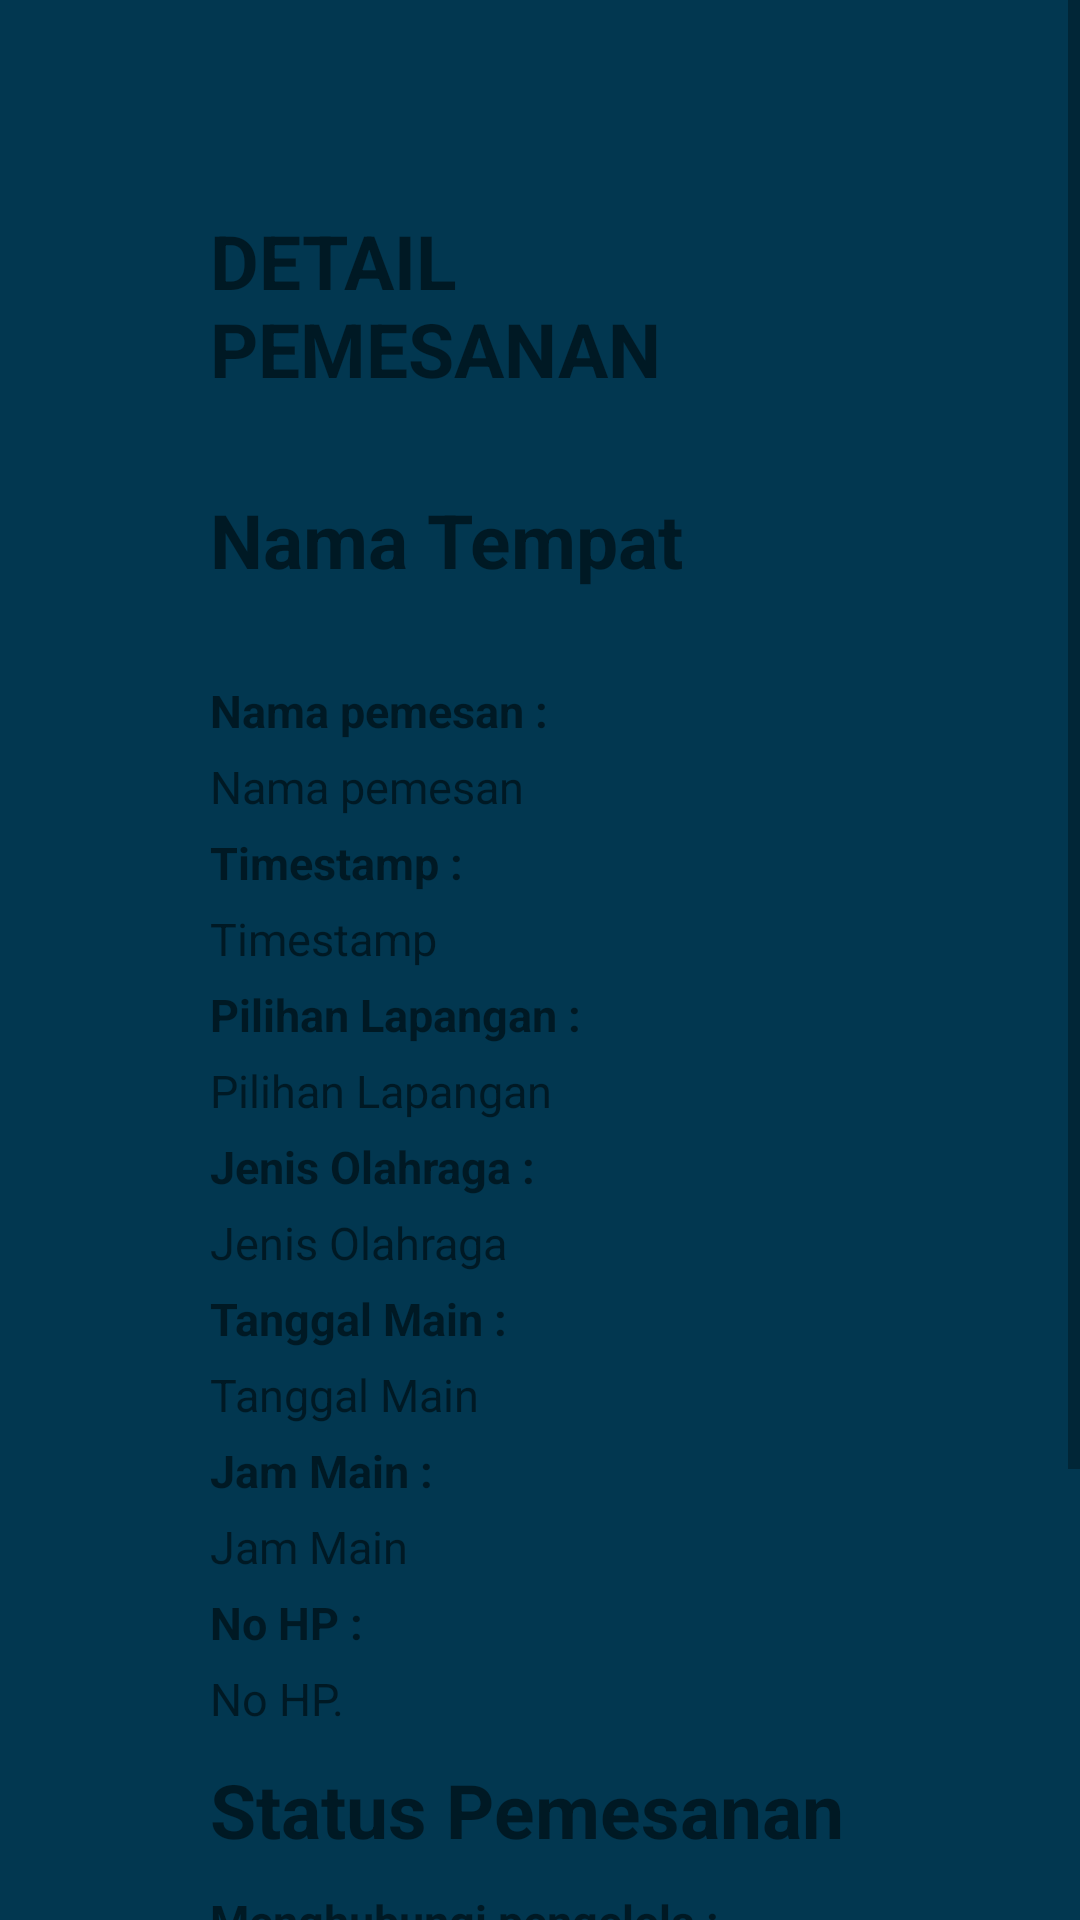

Write the Android layout XML for this screen, with the resource values it uses.
<!-- AndroidManifest.xml: application theme Theme.CobaSkripsi.NoActionBar -->
<!-- res/layout/activity_detailriwayatpengguna.xml -->
<?xml version="1.0" encoding="utf-8"?>
<ScrollView android:layout_width="match_parent"
    android:layout_height="match_parent"
    android:background="@color/darkbluetheme"
    xmlns:android="http://schemas.android.com/apk/res/android">
<LinearLayout
    xmlns:app="http://schemas.android.com/apk/res-auto"
    xmlns:tools="http://schemas.android.com/tools"
    android:layout_width="match_parent"
    android:layout_height="match_parent"
    android:background="@color/darkbluetheme"
    tools:context=".UserUI.riwayatpemesanan.DetailRiwayatPelanggan">

        <LinearLayout
            android:layout_width="match_parent"
            android:layout_height="wrap_content"
            android:layout_margin="40dp"
            android:padding="30dp"
            android:background="@drawable/button_white"
            android:orientation="vertical"
            >

            <TextView
                android:layout_width="match_parent"
                android:layout_height="wrap_content"
                android:text="DETAIL PEMESANAN"
                android:textStyle="bold"
                android:textSize="25sp"/>

            <TextView
                android:id="@+id/namatempatdetailriwayat"
                android:layout_width="match_parent"
                android:layout_height="wrap_content"
                android:text="Nama Tempat"
                android:textSize="25sp"
                android:textStyle="bold"
                android:layout_marginTop="30dp"
                />

            <TextView

                android:layout_width="match_parent"
                android:layout_height="wrap_content"
                android:text="Nama pemesan :"
                android:textSize="15sp"
                android:textStyle="bold"
                android:layout_marginTop="30dp"
                />
            <TextView
                android:id="@+id/namapemesandetailriwayat"
                android:layout_width="match_parent"
                android:layout_height="wrap_content"
                android:text="Nama pemesan"
                android:textSize="15sp"
                android:layout_marginTop="5dp"
                />

            <TextView
                android:layout_width="match_parent"
                android:layout_height="wrap_content"
                android:text="Timestamp :"
                android:textSize="15sp"
                android:textStyle="bold"
                android:layout_marginTop="5dp"
                />

            <TextView
                android:id="@+id/timestampdetailriwayat"
                android:layout_width="match_parent"
                android:layout_height="wrap_content"
                android:text="Timestamp"
                android:textSize="15sp"
                android:layout_marginTop="5dp"
                />
            <TextView
                android:layout_width="match_parent"
                android:layout_height="wrap_content"
                android:text="Pilihan Lapangan :"
                android:textSize="15sp"
                android:textStyle="bold"
                android:layout_marginTop="5dp"
                />

            <TextView
                android:id="@+id/pilihanlapangandetailriwayat"
                android:layout_width="match_parent"
                android:layout_height="wrap_content"
                android:text="Pilihan Lapangan"
                android:textSize="15sp"
                android:layout_marginTop="5dp"
                />

            <TextView
                android:layout_width="match_parent"
                android:layout_height="wrap_content"
                android:text="Jenis Olahraga :"
                android:textSize="15sp"
                android:textStyle="bold"
                android:layout_marginTop="5dp"
                />
            <TextView
                android:id="@+id/jenisolahragadetailriwayat"
                android:layout_width="match_parent"
                android:layout_height="wrap_content"
                android:text="Jenis Olahraga"
                android:textSize="15sp"
                android:layout_marginTop="5dp"
                />

            <TextView
                android:layout_width="match_parent"
                android:layout_height="wrap_content"
                android:text="Tanggal Main :"
                android:textSize="15sp"
                android:textStyle="bold"
                android:layout_marginTop="5dp"
                />

            <TextView
                android:id="@+id/tanggalmaindetailriwayat"
                android:layout_width="match_parent"
                android:layout_height="wrap_content"
                android:text="Tanggal Main"
                android:textSize="15sp"
                android:layout_marginTop="5dp"
                />

            <TextView
                android:layout_width="match_parent"
                android:layout_height="wrap_content"
                android:text="Jam Main :"
                android:textSize="15sp"
                android:textStyle="bold"
                android:layout_marginTop="5dp"
                />
            <TextView
                android:id="@+id/jammaindetailriwayat"
                android:layout_width="match_parent"
                android:layout_height="wrap_content"
                android:text="Jam Main"
                android:textSize="15sp"
                android:layout_marginTop="5dp"
                />
            <TextView
                android:layout_width="match_parent"
                android:layout_height="wrap_content"
                android:text="No HP :"
                android:textSize="15sp"
                android:textStyle="bold"
                android:layout_marginTop="5dp"
                />
            <TextView
                android:id="@+id/nomortelpdetailriwayat"
                android:layout_width="match_parent"
                android:layout_height="wrap_content"
                android:text="No HP."
                android:textSize="15sp"
                android:layout_marginTop="5dp"
                />

            <TextView
                android:id="@+id/status"
                android:layout_width="match_parent"
                android:layout_height="wrap_content"
                android:text="Status Pemesanan"
                android:textSize="25sp"
                android:textStyle="bold"
                android:layout_marginTop="10dp"
                />
            <TextView
                android:id="@+id/textcancelpemesananpengguna"
                android:visibility="gone"
                android:layout_width="match_parent"
                android:layout_height="wrap_content"
                android:text="Cancel Pemesanan ?"
                android:textSize="15sp"
                android:textStyle="bold"
                android:layout_marginTop="10dp"
                />

            <Button
                android:visibility="gone"
                android:layout_width="wrap_content"
                android:layout_height="wrap_content"
                android:text="ajukan pembatalan"
                android:gravity="center"
                android:textSize="10sp"
                android:layout_marginTop="10dp"
                android:layout_gravity="center"
                android:id="@+id/cancelpemesananpengguna"/>
            <TextView
                android:layout_width="match_parent"
                android:layout_height="wrap_content"
                android:text="Menghubungi pengelola :"
                android:textSize="15sp"
                android:textStyle="bold"
                android:layout_marginTop="10dp"
                />

            <LinearLayout
                android:layout_marginTop="0dp"
                android:layout_width="match_parent"
                android:layout_height="wrap_content"
                android:orientation="horizontal">

                <Button
                    android:id="@+id/whatsappdetailpemesanan"
                    android:layout_width="0dp"
                    android:layout_height="wrap_content"
                    android:layout_weight="1"
                    android:text="Whatsapp"
                    android:textSize="10sp"
                    android:layout_margin="5dp"
                    />
                <Button
                    android:id="@+id/telepondetailpemesanan"
                    android:layout_width="0dp"
                    android:layout_height="wrap_content"
                    android:layout_weight="1"
                    android:text="telepon"
                    android:textSize="10sp"
                    android:layout_margin="5dp"
                    />

            </LinearLayout>

            <Button
                android:layout_width="wrap_content"
                android:layout_height="wrap_content"
                android:text="Back"
                android:textSize="10sp"
                android:gravity="center"
                android:layout_marginTop="10dp"
                android:layout_gravity="center"
                android:id="@+id/backbutton"/>


        </LinearLayout>


</LinearLayout>
</ScrollView>
<!-- resources referenced by this layout -->
<resources>
  <color name="darkbluetheme">#023750</color>
  <style name="Theme.CobaSkripsi.NoActionBar">
          <item name="windowActionBar">false</item>
          <item name="windowNoTitle">true</item>
      </style>
</resources>
